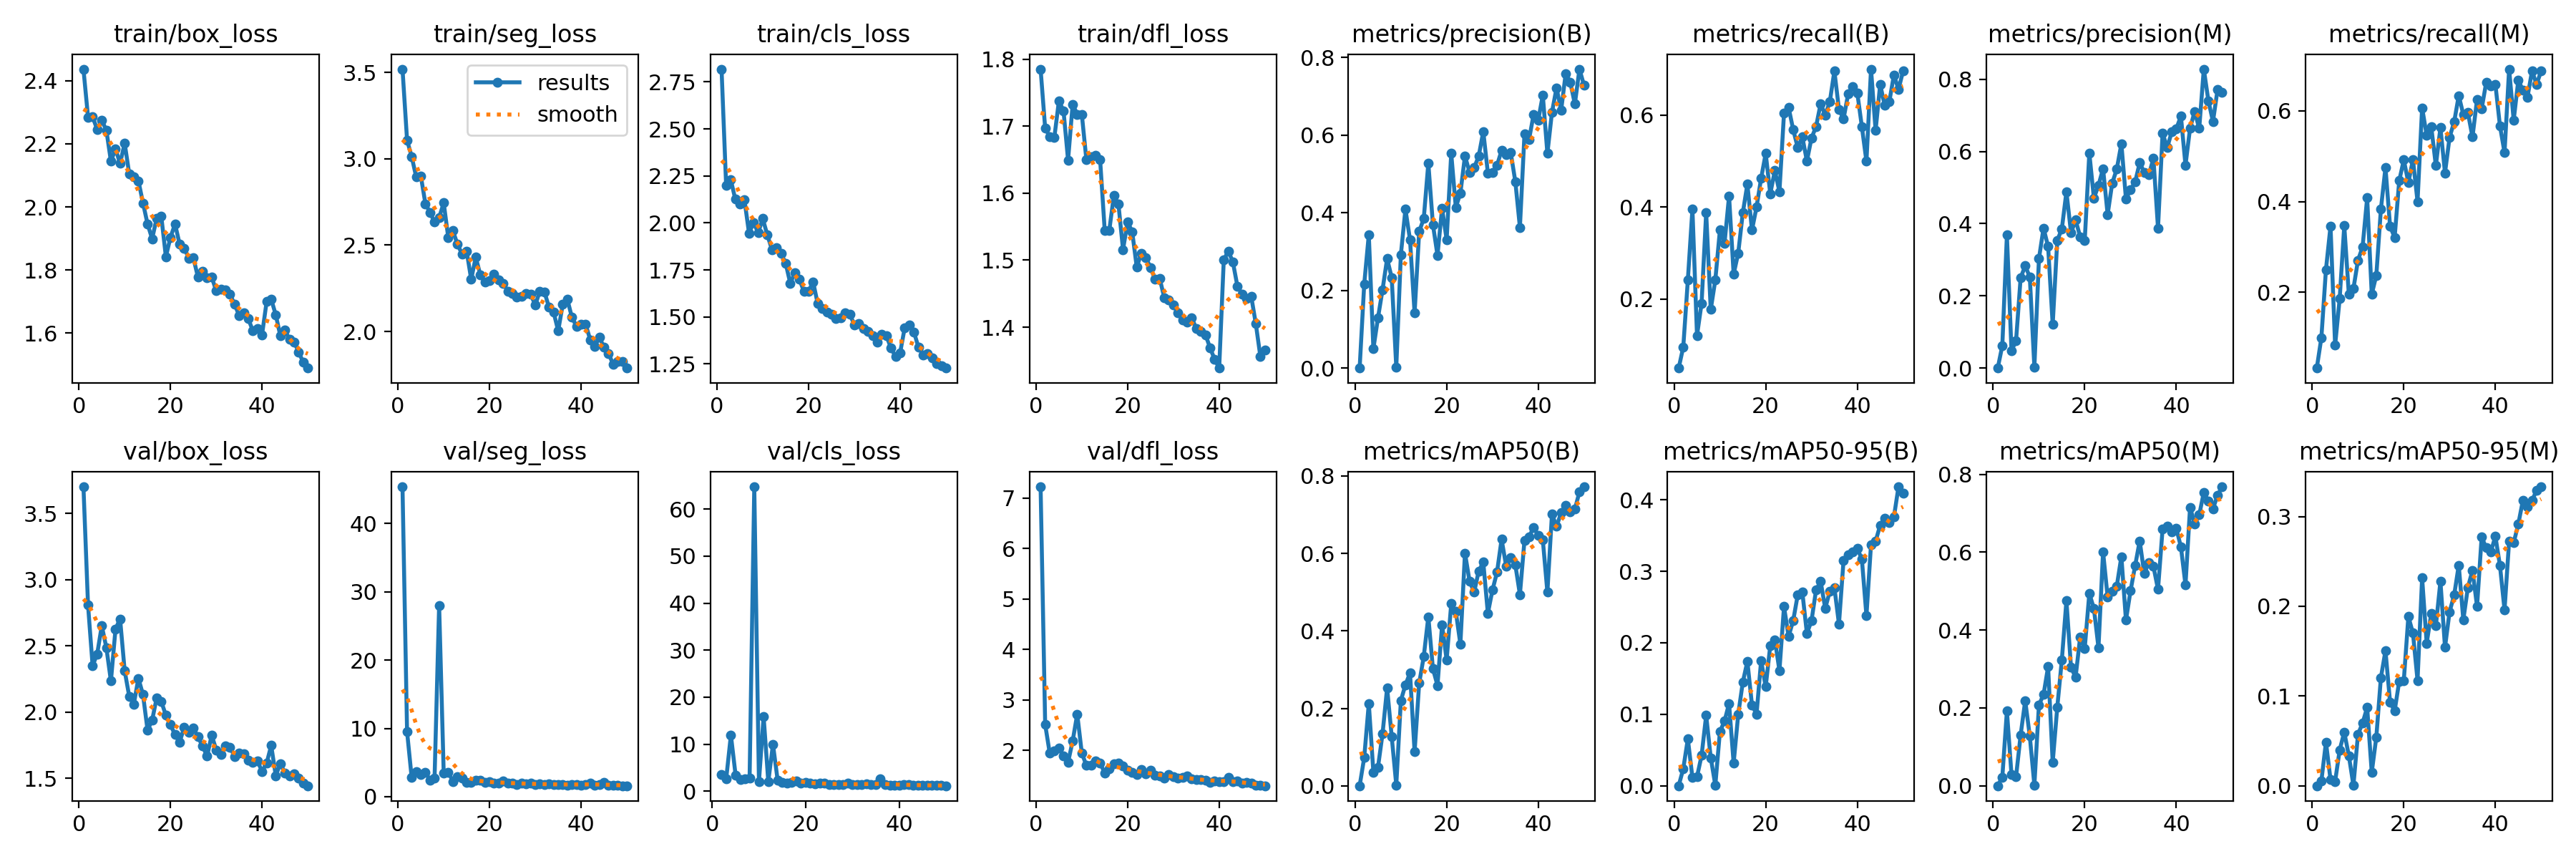

The file beside this chart, header and first rows:
epoch, time, train/box_loss, train/seg_loss, train/cls_loss, train/dfl_loss, metrics/precision(B), metrics/recall(B), metrics/mAP50(B), metrics/mAP50-95(B), metrics/precision(M), metrics/recall(M), metrics/mAP50(M), metrics/mAP50-95(M), val/box_loss, val/seg_loss, val/cls_loss, val/dfl_loss, lr/pg0, lr/pg1, lr/pg2
1, 10.52, 2.437, 3.519, 2.818, 1.785, 0.00019, 0.05, 0.0001, 3e-05, 0.00013, 0.03333, 7e-05, 1e-05, 3.702, 45.34, inf, 7.226, 0.06953, 0.002439, 0.002439
2, 19.97, 2.285, 3.107, 2.2, 1.697, 0.2164, 0.09583, 0.0728, 0.02392, 0.06227, 0.1, 0.02233, 0.00531, 2.809, 9.51, 3.608, 2.511, 0.03857, 0.004812, 0.004812
3, 28.97, 2.285, 3.013, 2.232, 1.685, 0.3436, 0.2417, 0.2126, 0.06565, 0.3689, 0.25, 0.1926, 0.04867, 2.35, 2.814, 2.695, 1.941, 0.007509, 0.007087, 0.007087
4, 38.19, 2.246, 2.894, 2.126, 1.683, 0.04992, 0.3958, 0.0354, 0.01132, 0.04801, 0.3458, 0.02896, 0.00677, 2.438, 3.617, 11.94, 1.989, 0.006971, 0.006971, 0.006971
5, 47.35, 2.275, 2.901, 2.101, 1.738, 0.129, 0.1208, 0.04738, 0.01253, 0.07582, 0.08333, 0.02361, 0.00465, 2.652, 3.194, 3.456, 2.042, 0.006824, 0.006824, 0.006824
6, 56.4, 2.244, 2.74, 2.123, 1.723, 0.2019, 0.1908, 0.1341, 0.04232, 0.2502, 0.1864, 0.1305, 0.03995, 2.487, 3.563, 2.465, 1.887, 0.006678, 0.006678, 0.006678
7, 65.29, 2.145, 2.69, 1.946, 1.65, 0.282, 0.3879, 0.253, 0.0985, 0.283, 0.347, 0.2186, 0.05978, 2.234, 2.457, 2.694, 1.762, 0.006532, 0.006532, 0.006532
8, 74.08, 2.184, 2.634, 2.001, 1.733, 0.2331, 0.1773, 0.1272, 0.03921, 0.2524, 0.1958, 0.1276, 0.03347, 2.627, 2.679, 2.768, 2.182, 0.006385, 0.006385, 0.006385
9, 82.97, 2.138, 2.66, 1.949, 1.718, 0.00253, 0.2417, 0.00192, 0.00068, 0.00232, 0.2083, 0.00153, 0.00042, 2.704, 27.98, 64.73, 2.718, 0.006239, 0.006239, 0.006239
10, 91.8, 2.202, 2.745, 2.023, 1.718, 0.2924, 0.35, 0.2201, 0.0757, 0.3033, 0.2708, 0.208, 0.05736, 2.312, 3.414, 2.057, 1.946, 0.006092, 0.006092, 0.006092
11, 100.9, 2.105, 2.543, 1.936, 1.65, 0.4092, 0.3204, 0.2605, 0.09036, 0.3877, 0.3, 0.2339, 0.06986, 2.118, 3.606, 15.88, 1.7, 0.005946, 0.005946, 0.005946
12, 109.9, 2.095, 2.584, 1.859, 1.655, 0.3307, 0.4241, 0.2914, 0.115, 0.3365, 0.4083, 0.306, 0.08734, 2.06, 2.24, 2.028, 1.702, 0.005799, 0.005799, 0.005799
13, 119, 2.083, 2.505, 1.868, 1.656, 0.1416, 0.2542, 0.08738, 0.03154, 0.1206, 0.1958, 0.06, 0.01487, 2.255, 2.96, 9.958, 1.788, 0.005653, 0.005653, 0.005653
14, 128.2, 2.012, 2.449, 1.837, 1.65, 0.3519, 0.3, 0.2647, 0.09997, 0.3534, 0.2375, 0.2016, 0.05424, 2.132, 2.751, 2.355, 1.747, 0.005507, 0.005507, 0.005507
15, 137.3, 1.946, 2.467, 1.786, 1.545, 0.3849, 0.3875, 0.3335, 0.1449, 0.3858, 0.3833, 0.3235, 0.1205, 1.863, 2.102, 1.853, 1.553, 0.00536, 0.00536, 0.00536
16, 146.6, 1.899, 2.302, 1.68, 1.544, 0.5278, 0.45, 0.4366, 0.174, 0.4883, 0.475, 0.4757, 0.1505, 1.938, 2.108, 1.745, 1.636, 0.005214, 0.005214, 0.005214
17, 155.6, 1.964, 2.43, 1.734, 1.597, 0.3699, 0.35, 0.3024, 0.1132, 0.3747, 0.3458, 0.3042, 0.09325, 2.108, 2.441, 1.947, 1.734, 0.005067, 0.005067, 0.005067
18, 164.3, 1.97, 2.327, 1.7, 1.584, 0.2906, 0.4, 0.259, 0.1, 0.4099, 0.3208, 0.2786, 0.08329, 2.079, 2.376, 2.184, 1.747, 0.004921, 0.004921, 0.004921
19, 172.8, 1.842, 2.286, 1.636, 1.516, 0.4115, 0.4625, 0.4153, 0.1751, 0.364, 0.4458, 0.3823, 0.1165, 1.975, 2.112, 1.678, 1.693, 0.004775, 0.004775, 0.004775
20, 181.5, 1.903, 2.294, 1.637, 1.557, 0.331, 0.5167, 0.3251, 0.1385, 0.3538, 0.4917, 0.3533, 0.1172, 1.904, 2.231, 1.881, 1.603, 0.004628, 0.004628, 0.004628
21, 190.2, 1.946, 2.333, 1.686, 1.543, 0.5531, 0.4292, 0.47, 0.1961, 0.5955, 0.4417, 0.4941, 0.1886, 1.828, 1.948, 1.739, 1.56, 0.004482, 0.004482, 0.004482
22, 198.9, 1.882, 2.3, 1.57, 1.49, 0.4143, 0.4792, 0.4498, 0.2043, 0.4704, 0.4923, 0.4551, 0.1701, 1.772, 2.024, 1.6, 1.522, 0.004335, 0.004335, 0.004335
23, 207.6, 1.869, 2.279, 1.547, 1.511, 0.4505, 0.4338, 0.3658, 0.1611, 0.5061, 0.4, 0.3544, 0.1174, 1.884, 2.282, 1.786, 1.625, 0.004189, 0.004189, 0.004189
24, 216.2, 1.838, 2.234, 1.525, 1.504, 0.5463, 0.6042, 0.601, 0.2505, 0.5523, 0.6066, 0.6009, 0.2317, 1.846, 1.941, 1.647, 1.54, 0.004043, 0.004043, 0.004043
25, 225.3, 1.838, 2.22, 1.515, 1.489, 0.5047, 0.6167, 0.5286, 0.209, 0.4254, 0.5458, 0.4847, 0.1589, 1.878, 1.992, 1.493, 1.6, 0.003896, 0.003896, 0.003896
26, 234.2, 1.778, 2.201, 1.491, 1.471, 0.516, 0.5686, 0.4995, 0.2308, 0.5122, 0.5644, 0.4988, 0.192, 1.813, 1.802, 1.437, 1.508, 0.00375, 0.00375, 0.00375
27, 243.5, 1.796, 2.205, 1.495, 1.473, 0.5459, 0.5292, 0.5544, 0.2671, 0.5513, 0.4792, 0.5131, 0.1781, 1.743, 1.992, 1.471, 1.494, 0.003603, 0.003603, 0.003603
28, 252.4, 1.775, 2.218, 1.521, 1.444, 0.6094, 0.5526, 0.5772, 0.2709, 0.6214, 0.5625, 0.5886, 0.2279, 1.666, 1.859, 1.47, 1.453, 0.003457, 0.003457, 0.003457
29, 261, 1.777, 2.215, 1.516, 1.441, 0.5028, 0.5, 0.4452, 0.2131, 0.4686, 0.463, 0.4254, 0.1542, 1.825, 1.961, 1.691, 1.52, 0.003311, 0.003311, 0.003311
30, 269.7, 1.734, 2.154, 1.458, 1.433, 0.5035, 0.55, 0.505, 0.2306, 0.4939, 0.5417, 0.5006, 0.194, 1.714, 1.811, 1.437, 1.47, 0.003164, 0.003164, 0.003164
31, 278.3, 1.738, 2.235, 1.465, 1.421, 0.5221, 0.575, 0.5515, 0.2738, 0.515, 0.5752, 0.565, 0.2124, 1.681, 1.924, 1.392, 1.444, 0.003018, 0.003018, 0.003018
32, 287.6, 1.737, 2.229, 1.439, 1.41, 0.561, 0.625, 0.6364, 0.2858, 0.5685, 0.6333, 0.6287, 0.2458, 1.746, 1.765, 1.352, 1.466, 0.002871, 0.002871, 0.002871
33, 296.3, 1.723, 2.14, 1.424, 1.408, 0.5498, 0.6, 0.5669, 0.2482, 0.5421, 0.5917, 0.5449, 0.185, 1.735, 1.854, 1.513, 1.492, 0.002725, 0.002725, 0.002725
34, 305.1, 1.691, 2.112, 1.399, 1.414, 0.5545, 0.6292, 0.5899, 0.2717, 0.5357, 0.5958, 0.5735, 0.221, 1.665, 1.77, 1.38, 1.43, 0.002578, 0.002578, 0.002578
35, 313.7, 1.655, 2.004, 1.368, 1.398, 0.4804, 0.6958, 0.5704, 0.2772, 0.5805, 0.5421, 0.5633, 0.2401, 1.691, 1.815, 1.485, 1.413, 0.002432, 0.002432, 0.002432
36, 322.2, 1.665, 2.158, 1.408, 1.393, 0.3626, 0.6125, 0.4939, 0.2262, 0.3875, 0.625, 0.5044, 0.1999, 1.683, 1.82, 2.587, 1.422, 0.002286, 0.002286, 0.002286
37, 330.7, 1.645, 2.187, 1.4, 1.389, 0.6038, 0.5917, 0.6342, 0.3151, 0.6507, 0.6042, 0.6596, 0.277, 1.637, 1.72, 1.404, 1.403, 0.002139, 0.002139, 0.002139
38, 339.6, 1.607, 2.082, 1.334, 1.369, 0.5892, 0.6458, 0.6428, 0.3232, 0.6103, 0.6625, 0.6674, 0.2652, 1.617, 1.81, 1.32, 1.367, 0.001993, 0.001993, 0.001993
39, 348.4, 1.614, 2.031, 1.29, 1.352, 0.6537, 0.6625, 0.6675, 0.3268, 0.6542, 0.6542, 0.6522, 0.2604, 1.63, 1.763, 1.321, 1.396, 0.001846, 0.001846, 0.001846
40, 357.1, 1.594, 2.043, 1.309, 1.339, 0.6389, 0.6486, 0.6463, 0.3316, 0.663, 0.6583, 0.6606, 0.2781, 1.551, 1.715, 1.284, 1.376, 0.0017, 0.0017, 0.0017
41, 382.6, 1.699, 2.042, 1.443, 1.5, 0.703, 0.575, 0.6352, 0.3173, 0.6976, 0.5667, 0.6136, 0.2455, 1.613, 1.803, 1.432, 1.384, 0.001554, 0.001554, 0.001554
42, 391.5, 1.707, 1.952, 1.457, 1.514, 0.5527, 0.4994, 0.4997, 0.2378, 0.5619, 0.5077, 0.5157, 0.1959, 1.747, 2.037, 1.489, 1.463, 0.001407, 0.001407, 0.001407
43, 400.3, 1.657, 1.915, 1.42, 1.497, 0.6589, 0.7, 0.7019, 0.3375, 0.6642, 0.6917, 0.7155, 0.2728, 1.519, 1.657, 1.219, 1.373, 0.001261, 0.001261, 0.001261
44, 409.3, 1.59, 1.966, 1.339, 1.46, 0.7218, 0.5667, 0.6696, 0.342, 0.7102, 0.5792, 0.6721, 0.2709, 1.61, 1.739, 1.309, 1.397, 0.001114, 0.001114, 0.001114
45, 418.2, 1.609, 1.909, 1.299, 1.45, 0.6636, 0.6667, 0.705, 0.3644, 0.6636, 0.6667, 0.6953, 0.2914, 1.537, 2.102, 1.255, 1.343, 0.000968, 0.000968, 0.000968
46, 427.1, 1.579, 1.872, 1.306, 1.443, 0.7591, 0.6208, 0.7242, 0.3741, 0.8279, 0.6458, 0.7536, 0.3177, 1.517, 1.673, 1.198, 1.363, 0.0008216, 0.0008216, 0.0008216
47, 436.2, 1.571, 1.811, 1.282, 1.446, 0.7359, 0.6292, 0.707, 0.3682, 0.7405, 0.6292, 0.7307, 0.3108, 1.531, 1.63, 1.262, 1.342, 0.0006752, 0.0006752, 0.0006752
48, 445.3, 1.54, 1.826, 1.251, 1.405, 0.6802, 0.6875, 0.7142, 0.3758, 0.6828, 0.6875, 0.7114, 0.3177, 1.498, 1.671, 1.201, 1.313, 0.0005287, 0.0005287, 0.0005287
49, 454.4, 1.506, 1.827, 1.239, 1.356, 0.7701, 0.6559, 0.7589, 0.4181, 0.7707, 0.6583, 0.746, 0.3292, 1.462, 1.608, 1.194, 1.304, 0.0003823, 0.0003823, 0.0003823
50, 463.4, 1.488, 1.788, 1.228, 1.366, 0.7285, 0.6958, 0.772, 0.4089, 0.7639, 0.6875, 0.7678, 0.3332, 1.443, 1.603, 1.163, 1.297, 0.0002359, 0.0002359, 0.0002359
